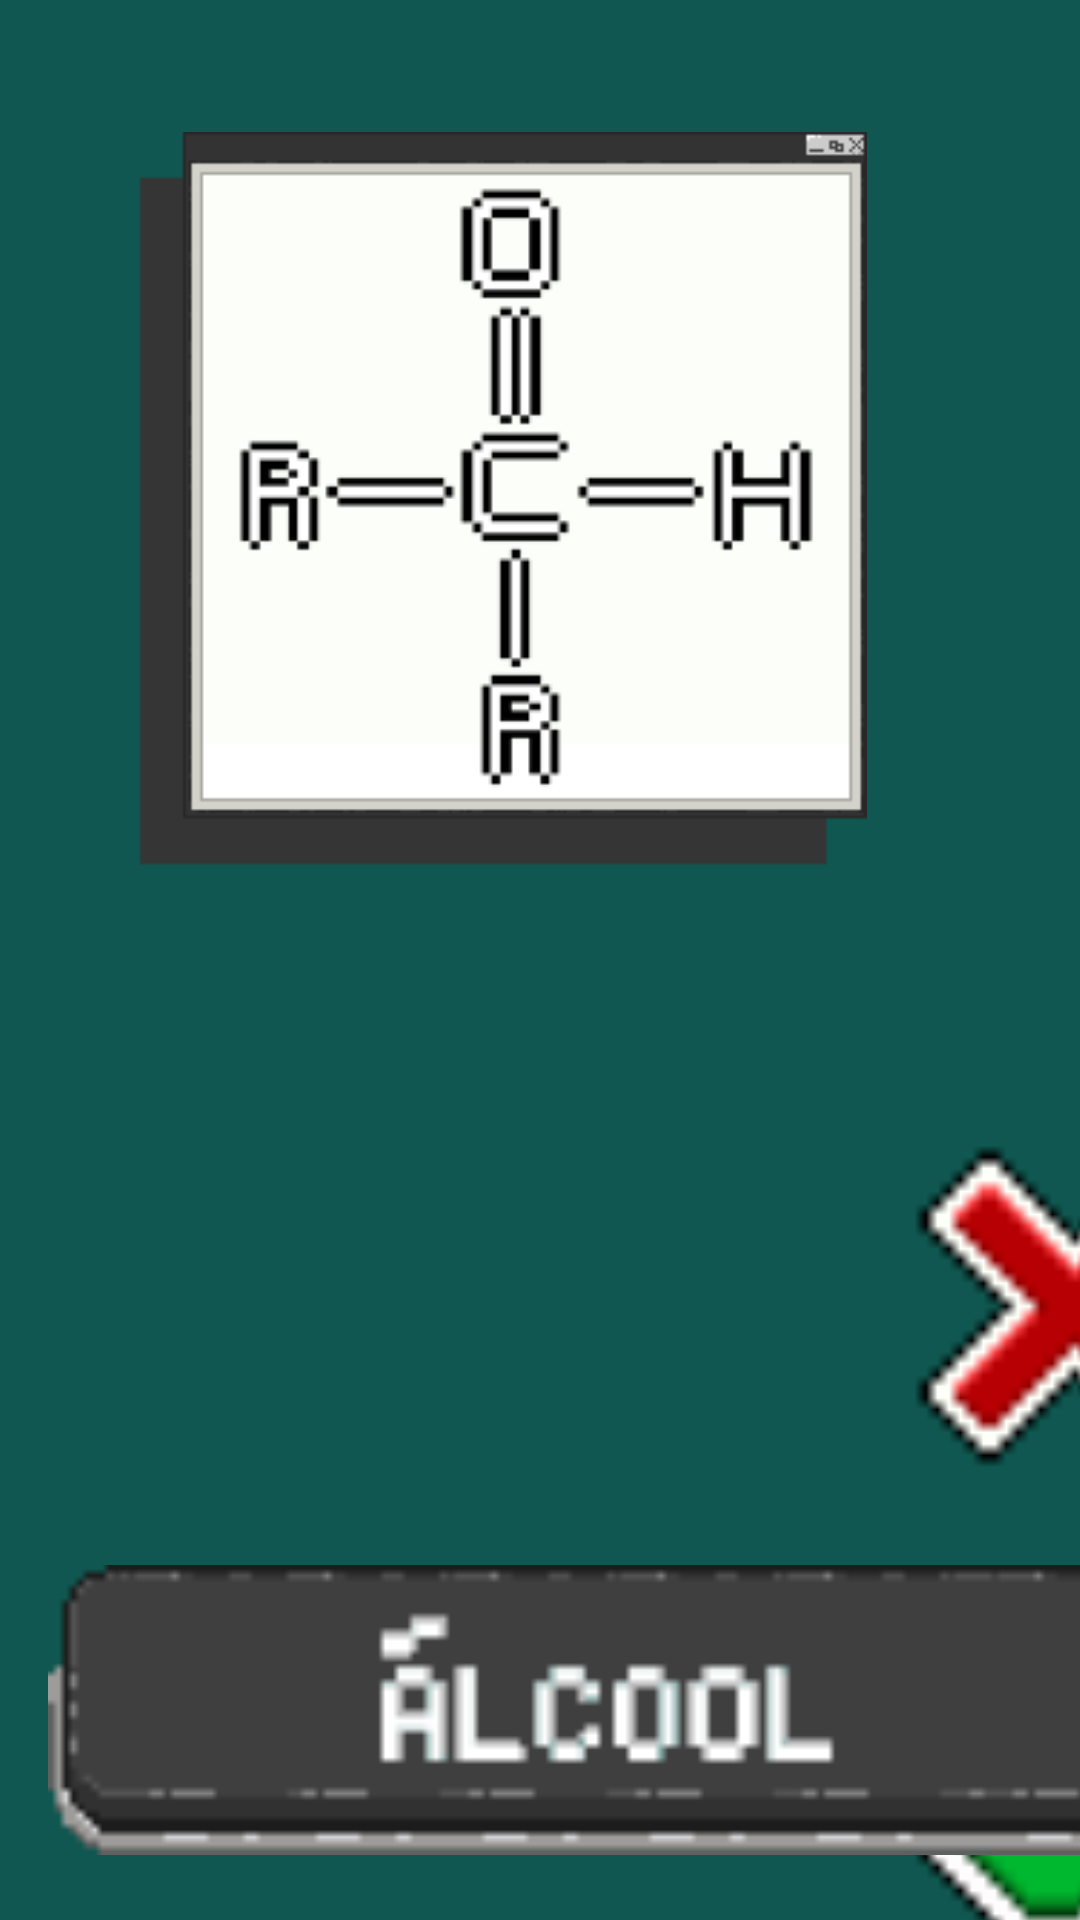

Write the Android layout XML for this screen, with the resource values it uses.
<!-- AndroidManifest.xml: application theme Theme.TestBuild -->
<!-- res/layout/activity_alcool13.xml -->
<?xml version="1.0" encoding="utf-8"?>
<androidx.constraintlayout.widget.ConstraintLayout xmlns:android="http://schemas.android.com/apk/res/android"
    xmlns:app="http://schemas.android.com/apk/res-auto"
    xmlns:tools="http://schemas.android.com/tools"
    android:layout_width="match_parent"
    android:layout_height="match_parent"
    android:background="@color/ragnacolor"
    tools:context=".alcool_13">
    
    <ImageView
        android:id="@+id/imageView12"
        android:layout_width="353dp"
        android:layout_height="286dp"
        android:layout_marginStart="38dp"
        android:layout_marginTop="44dp"
        android:layout_marginEnd="38dp"
        app:layout_constraintEnd_toEndOf="parent"
        app:layout_constraintHorizontal_bias="1.0"
        app:layout_constraintStart_toStartOf="parent"
        app:layout_constraintTop_toTopOf="parent"
        app:srcCompat="@drawable/alcool_painel" />

    
    <ImageView
        android:id="@+id/imageView16"
        android:layout_width="153dp"
        android:layout_height="171dp"
        android:layout_marginStart="280dp"
        android:layout_marginTop="348dp"
        app:layout_constraintStart_toStartOf="parent"
        app:layout_constraintTop_toTopOf="parent"
        app:srcCompat="@drawable/incorreto" />

    

    

    
    <ImageView
        android:id="@+id/certo"
        android:layout_width="153dp"
        android:layout_height="171dp"
        android:layout_marginStart="280dp"
        android:layout_marginTop="516dp"
        app:layout_constraintStart_toStartOf="parent"
        app:layout_constraintTop_toTopOf="parent"
        app:srcCompat="@drawable/correto" />

    <ImageView
        android:id="@+id/imageView14"
        android:layout_width="387dp"
        android:layout_height="164dp"
        android:layout_marginStart="16dp"
        android:layout_marginTop="488dp"
        app:layout_constraintStart_toStartOf="parent"
        app:layout_constraintTop_toTopOf="parent"
        app:srcCompat="@drawable/button_alcool" />

    <ImageView
        android:id="@+id/imageView15"
        android:layout_width="382dp"
        android:layout_height="170dp"
        android:layout_marginStart="15dp"
        android:layout_marginTop="636dp"
        app:layout_constraintStart_toStartOf="parent"
        app:layout_constraintTop_toTopOf="parent"
        app:srcCompat="@drawable/button_nitrocomposto" />

    
    <ImageView
        android:id="@+id/imageView13"
        android:layout_width="387dp"
        android:layout_height="109dp"
        android:layout_marginStart="16dp"
        android:layout_marginTop="363dp"
        app:layout_constraintStart_toStartOf="parent"
        app:layout_constraintTop_toTopOf="parent"
        app:srcCompat="@drawable/button_nitrila" />

    
    <ImageView
        android:id="@+id/errado2"
        android:layout_width="159dp"
        android:layout_height="180dp"
        android:layout_marginStart="253dp"
        android:layout_marginTop="680dp"
        app:layout_constraintStart_toStartOf="parent"
        app:layout_constraintTop_toTopOf="parent"
        app:srcCompat="@drawable/incorreto" />

    
    <TextView
        android:id="@+id/textView4"
        android:layout_width="wrap_content"
        android:layout_height="wrap_content"
        android:layout_marginStart="32dp"
        android:layout_marginTop="792dp"
        android:text="4"
        android:textColor="#E44343"
        android:textSize="34sp"
        app:layout_constraintStart_toStartOf="parent"
        app:layout_constraintTop_toTopOf="parent" />

</androidx.constraintlayout.widget.ConstraintLayout>
<!-- resources referenced by this layout -->
<resources>
  <color name="ragnacolor">#0F5750</color>
  <!-- drawable alcool_painel: png bitmap (drawable, 8001 bytes) -->
  <!-- drawable button_alcool: png bitmap (drawable, 1178 bytes) -->
  <!-- drawable button_nitrocomposto: png bitmap (drawable, 1629 bytes) -->
  <!-- drawable correto: png bitmap (drawable, 333 bytes) -->
  <!-- drawable incorreto: png bitmap (drawable, 338 bytes) -->
  <style name="Theme.TestBuild" parent="Base.Theme.TestBuild" />
  <style name="Base.Theme.TestBuild" parent="Theme.Material3.DayNight.NoActionBar">
          
          
      </style>
</resources>
